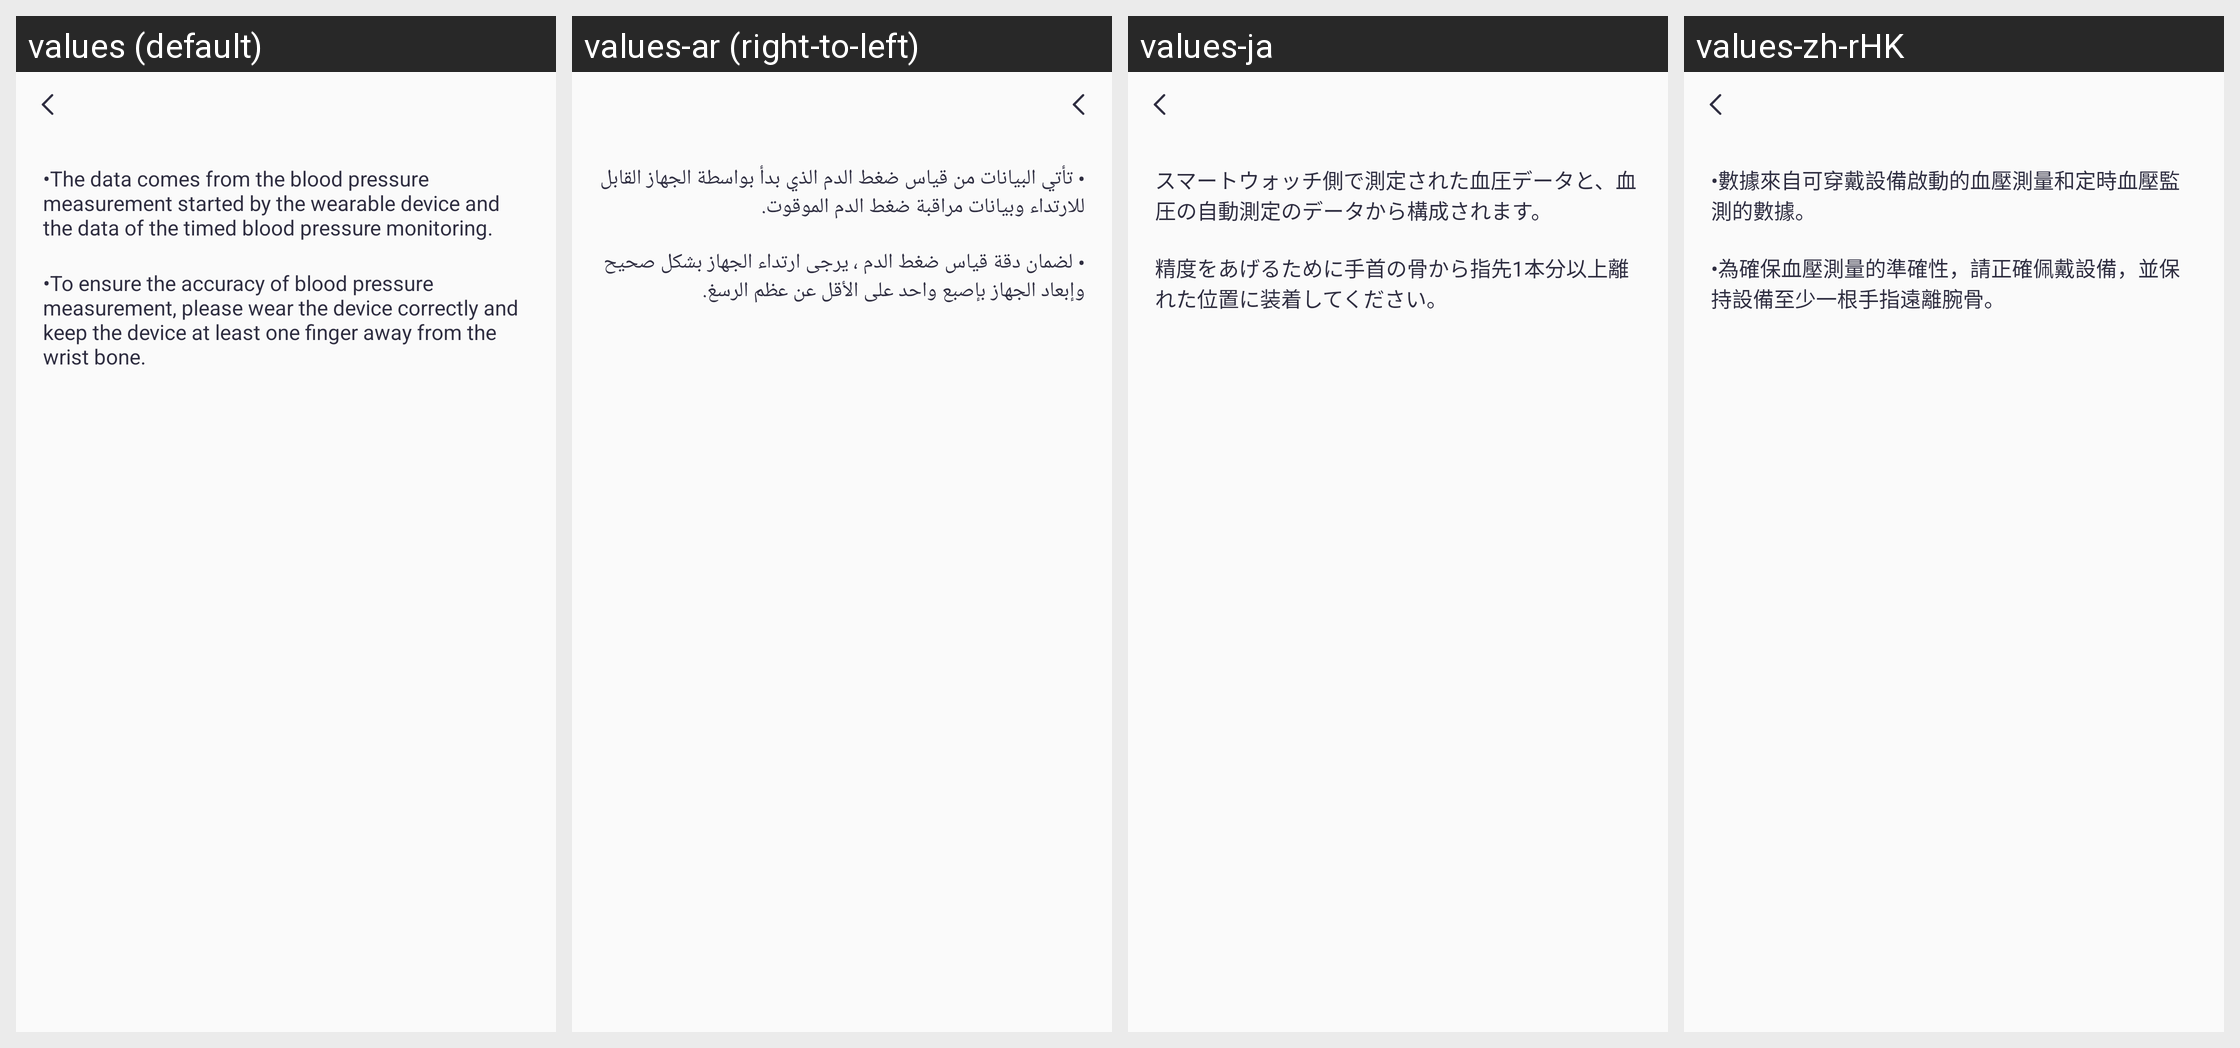

The Android screen above is rendered under several locales of the same app. Produce the string resources it draws, with the default and per-locale values.
Android screen res/layout/activity_blood_pressure_guide.xml rendered under 4 locales, left to right: values (default), values-ar (right-to-left), values-ja, values-zh-rHK. Device: Nexus 5 (rendered at 1080×1920; each locale shown at half size, 540×960, under a caption strip naming it); theme Theme.QCWatch.
Other locales in the repository, not shown: values-ar-rAE, values-as, values-cs, values-de, values-de-rDE, values-el-rGR, values-en-rUS, values-es, values-es-rES, values-fa, values-fr, values-fr-rFR, values-hi-rIN, values-hu, values-in-rID, values-it-rIT, values-ja-rJP, values-kk-rKZ, values-ko-rKR, values-ne, values-nl, values-or, values-pl-rPL, values-pt, values-pt-rPT, values-ro-rRO, values-ru-rRU, values-sk, values-te, values-th-rTH, values-tr-rTR, values-uk, values-ur, values-vi-rVN, values-zh, values-zh-rCN, values-zh-rTW.
Strings drawn on this screen, with the default value and each locale's value (text and hints the layout hard-codes, and strings that could not be matched under every locale, appear in the picture but are not listed):

qc_text_482
  values: •The data comes from the blood pressure measurement started by the wearable device and the data of the timed blood pressure monitoring.
  values-ar: • تأتي البيانات من قياس ضغط الدم الذي بدأ بواسطة الجهاز القابل للارتداء وبيانات مراقبة ضغط الدم الموقوت.
  values-ja: スマートウォッチ側で測定された血圧データと、血圧の自動測定のデータから構成されます。
  values-zh-rHK: •數據來自可穿戴設備啟動的血壓測量和定時血壓監測的數據。

qc_text_483
  values: •To ensure the accuracy of blood pressure measurement, please wear the device correctly and keep the device at least one finger away from the wrist bone.
  values-ar: • لضمان دقة قياس ضغط الدم ، يرجى ارتداء الجهاز بشكل صحيح وإبعاد الجهاز بإصبع واحد على الأقل عن عظم الرسغ.
  values-ja: 精度をあげるために手首の骨から指先1本分以上離れた位置に装着してください。
  values-zh-rHK: •為確保血壓測量的準確性，請正確佩戴設備，並保持設備至少一根手指遠離腕骨。
